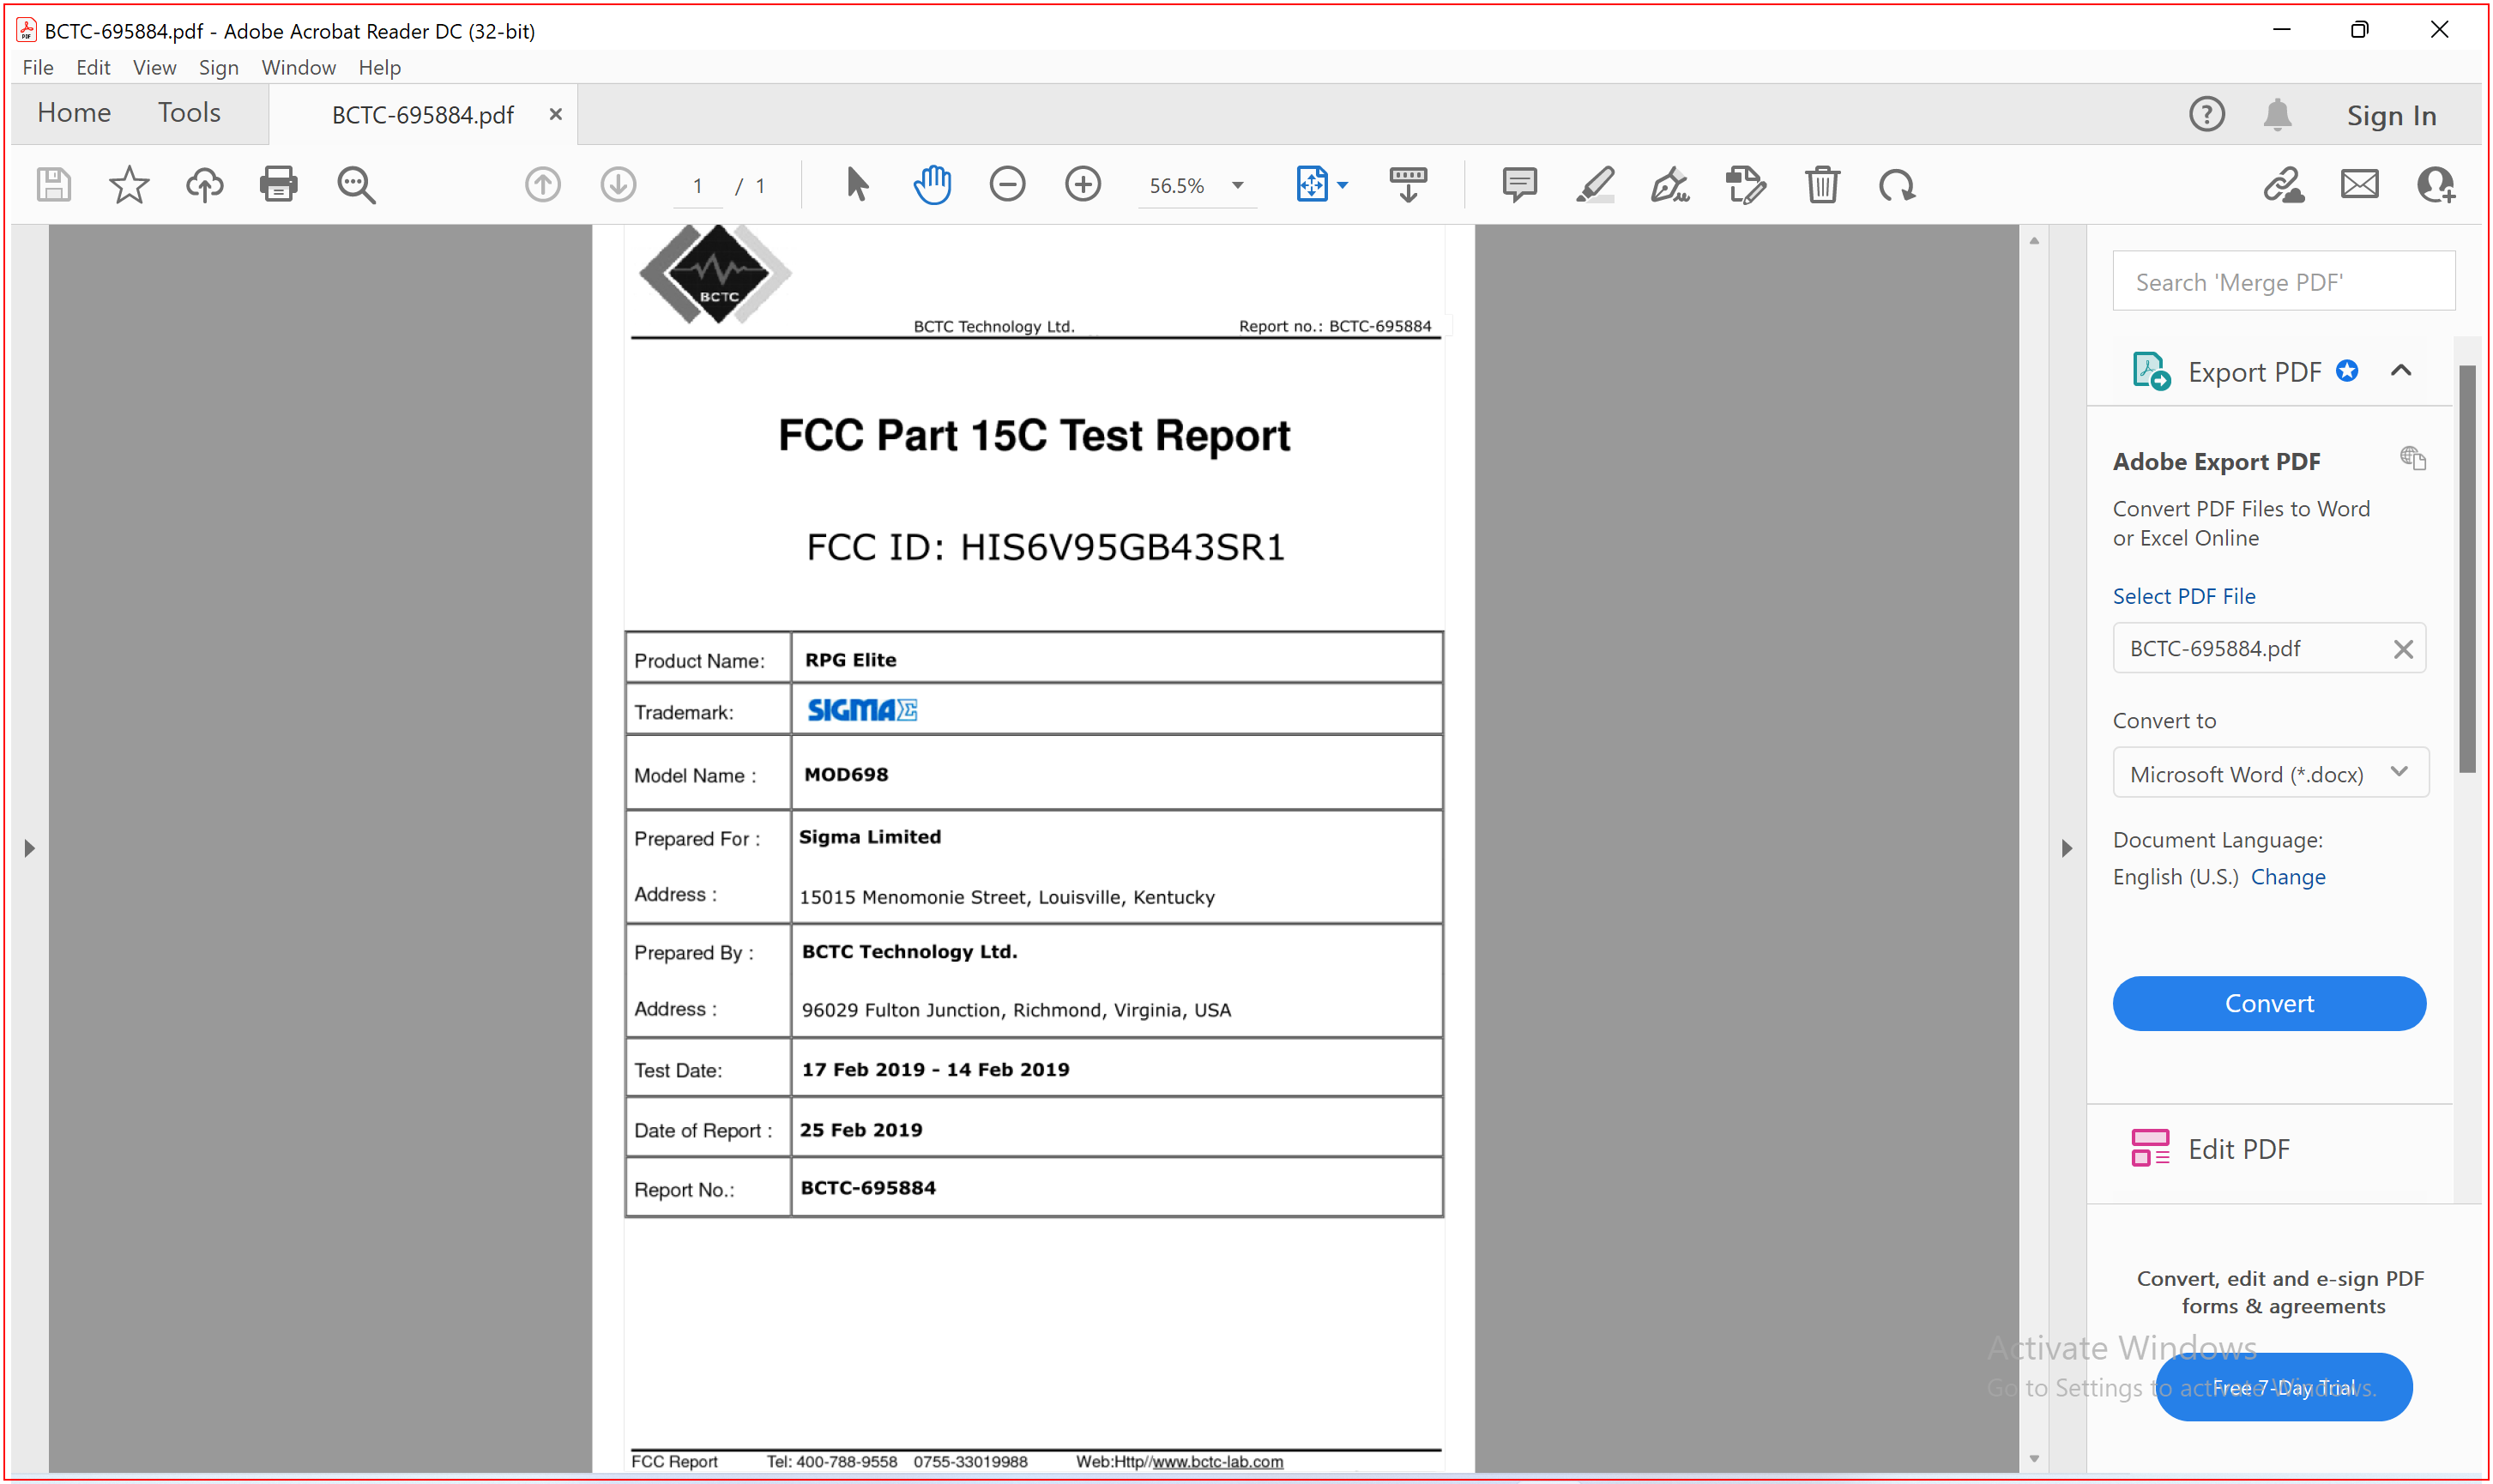
Workflow: Main

Step 1: type a value into the element in window '*.pdf - Adobe Acrobat Reader DC (32-bit)' (acrord32.exe)

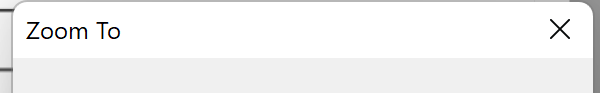
Step 2: zoom window on the dialog in window 'Zoom To' (acrord32.exe)

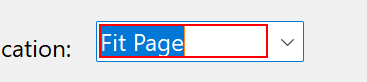
Step 3: type "50" into the text box 'Magnification:'

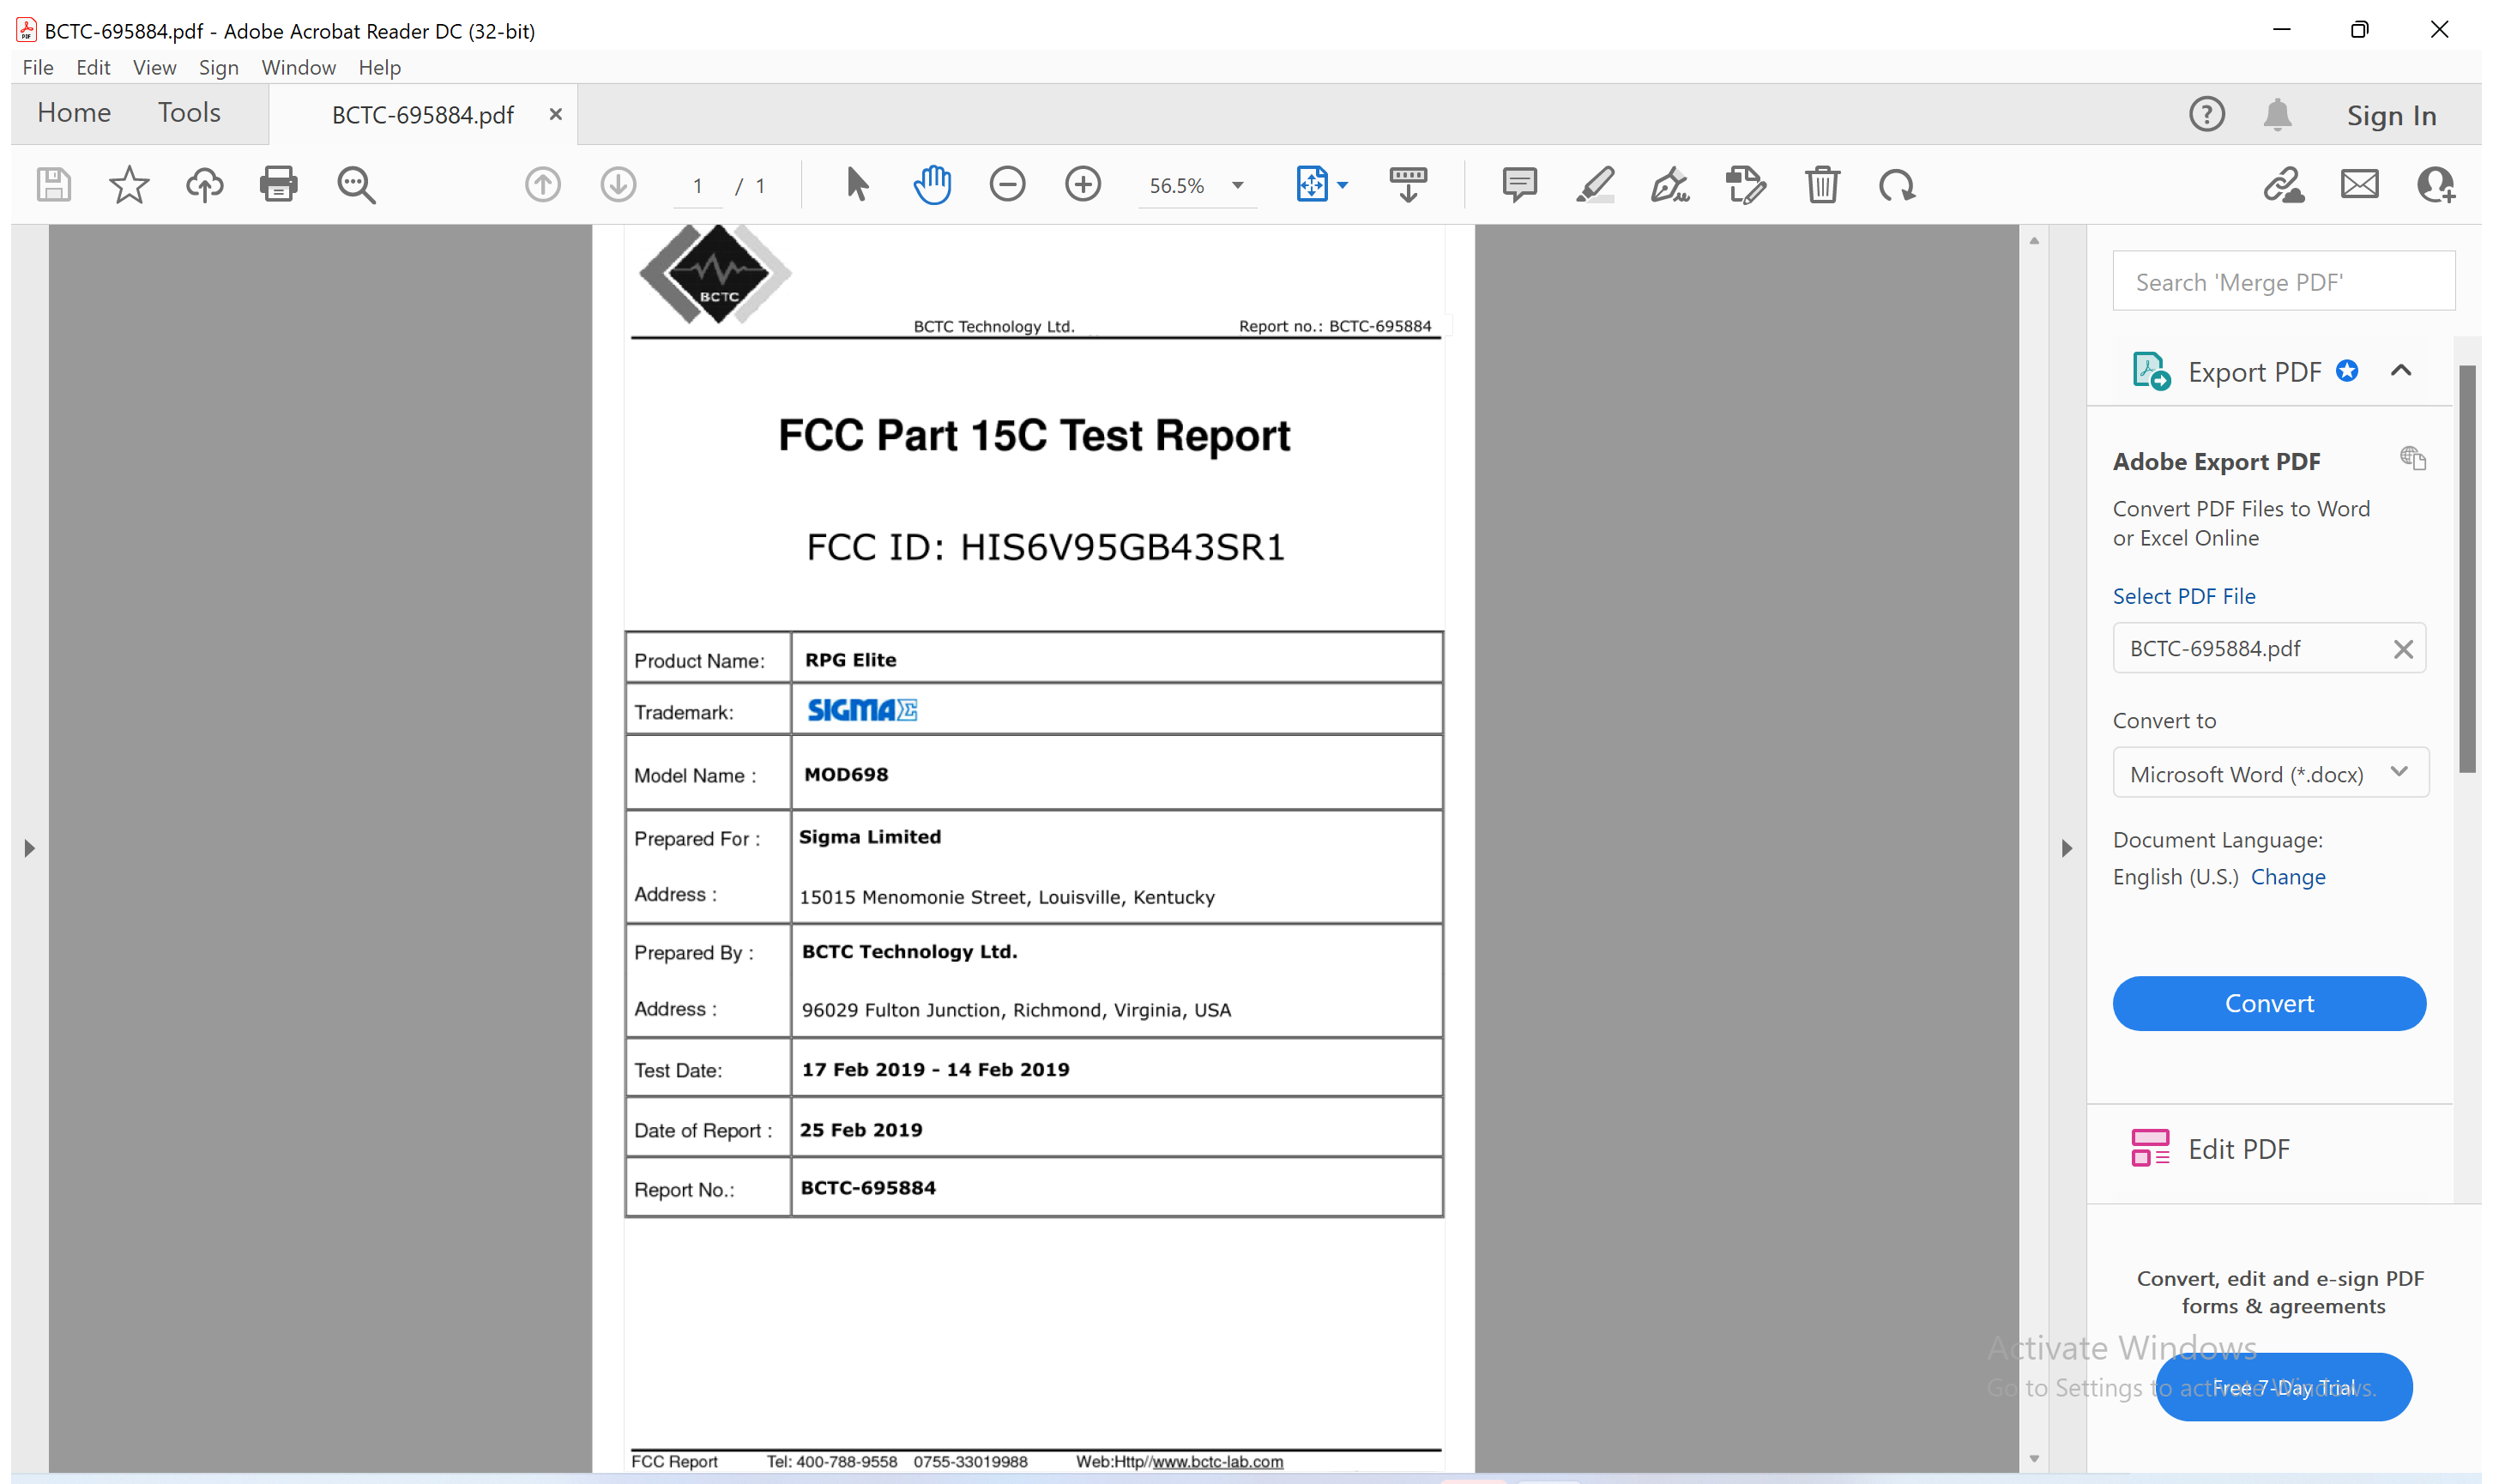
Step 4: Attach Window 'BCTC 6958 Acrobatsd' on the element in window '*.pdf - Adobe Acrobat Reader DC (32-bit)' (acrord32.exe)

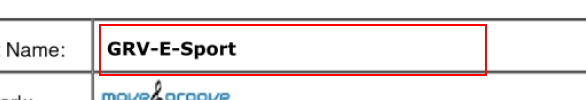
Step 5: get-text from the element 'Alert: Empty document' in window 'AVScrolledPageView'

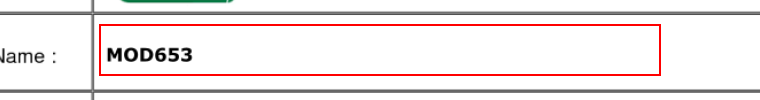
Step 6: get-text from the element 'Alert: Empty document' in window 'AVScrolledPageView'

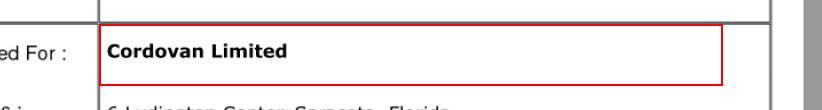
Step 7: get-text from the element 'Alert: Empty document' in window 'AVScrolledPageView'

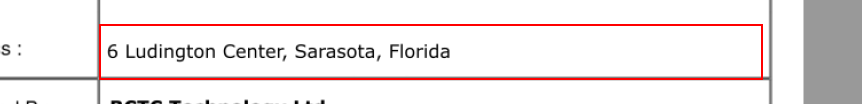
Step 8: get-text from the element 'Alert: Empty document' in window 'AVScrolledPageView'

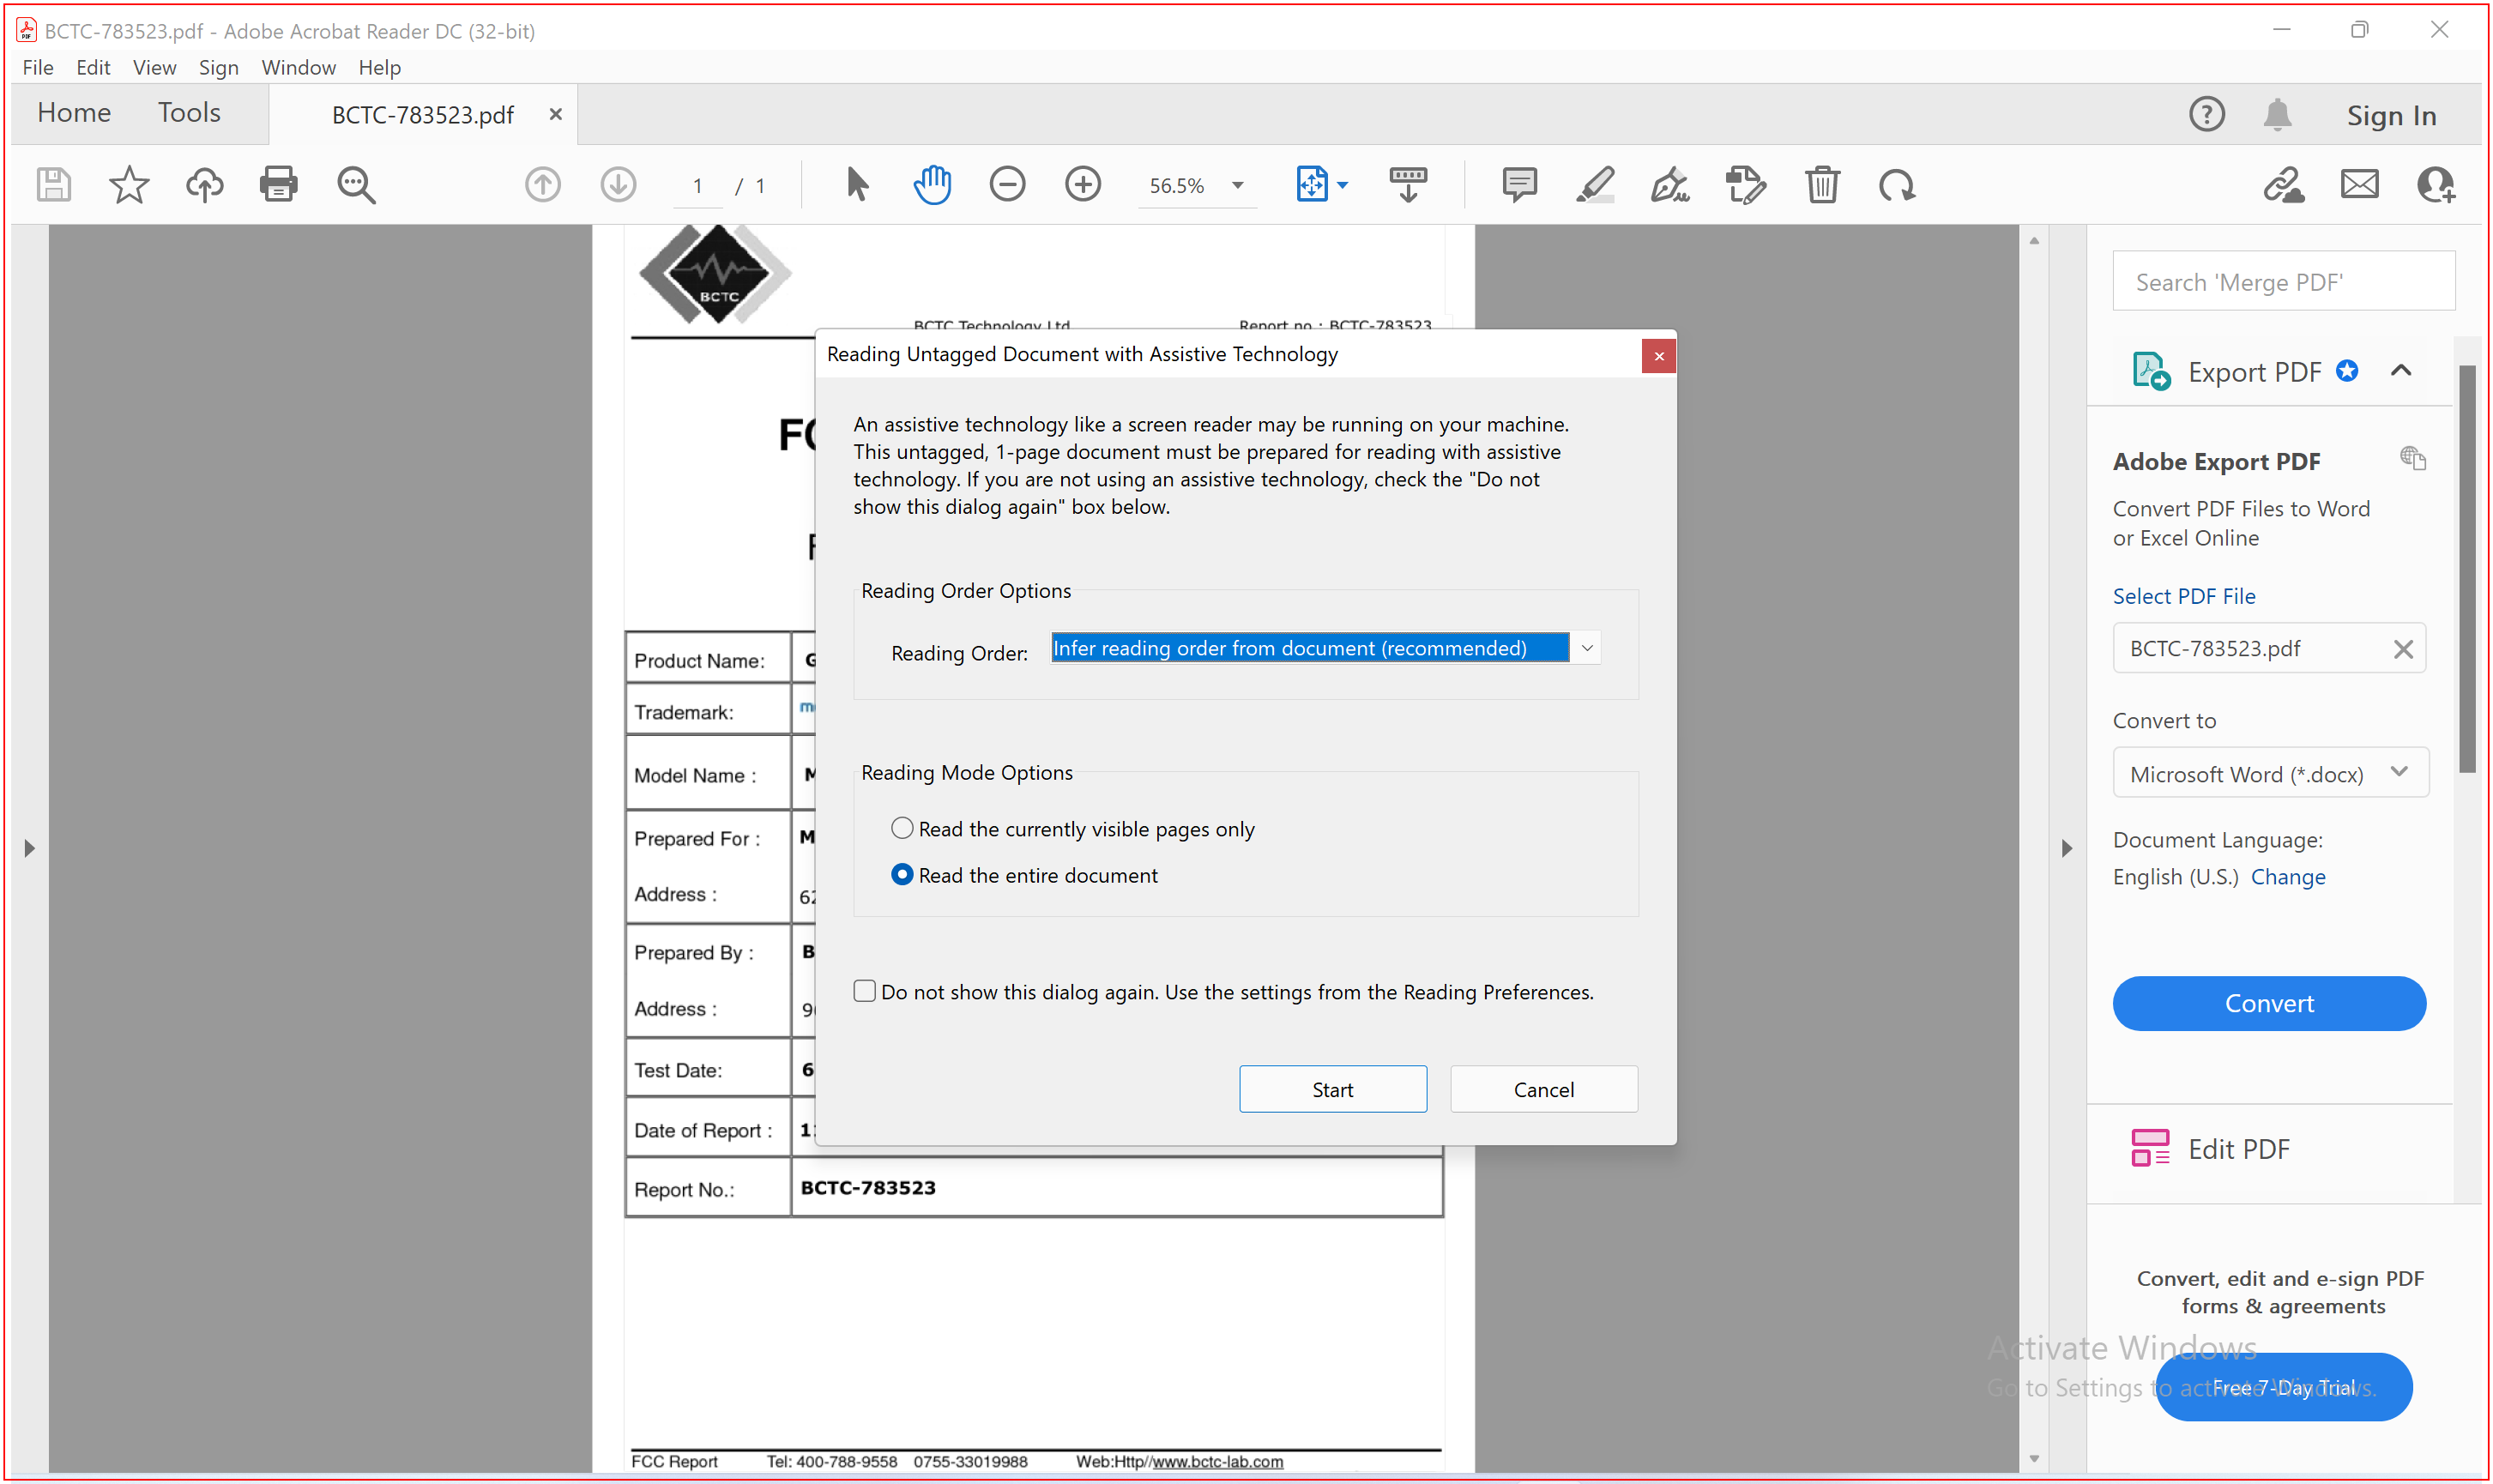
Step 9: Close Application 'acrord32.exe BCTC-78352...' on the element in window '*.pdf - Adobe Acrobat Reader DC (32-bit)' (acrord32.exe)